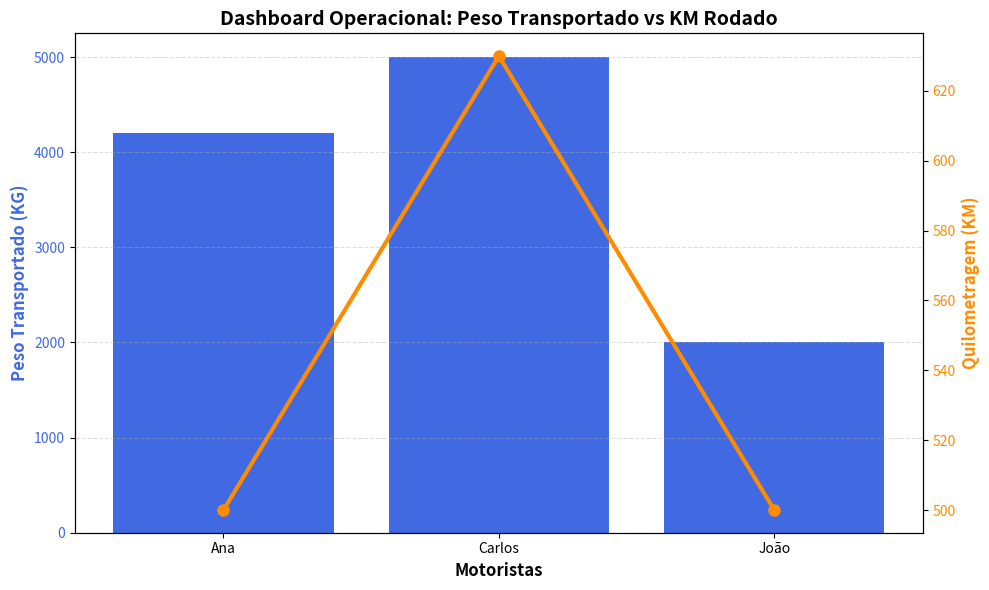

Write Python code to recreate this figure.
import pandas as pd
import matplotlib.pyplot as plt

# 1. Base de Dados Bruta (O fluxo de entrada do seu sistema)
dados_viagens = {
    'Motorista': ['João', 'Carlos', 'João', 'Ana', 'Carlos'],
    'KM_Rodado': [350, 420, 150, 500, 210],
    'Peso_Transportado_KG': [1200, 3500, 800, 4200, 1500]
}

# 2. Motor de Processamento (Pandas agrupa e soma)
df = pd.DataFrame(dados_viagens)
kpis_consolidados = df.groupby('Motorista').sum()

# Imprimimos no terminal apenas para manter o log
print("--- Log de Processamento ---")
print(kpis_consolidados)


# ==========================================
# 3. MOTOR GRÁFICO (MATPLOTLIB)
# ==========================================

# Cria a 'tela' (fig) e o eixo principal (ax1). figsize define a largura e altura da janela.
fig, ax1 = plt.subplots(figsize=(10, 6))

# --- Camada 1: Gráfico de Barras (Peso Transportado) ---
# Usamos barras azuis no eixo esquerdo (ax1) para representar a massa bruta transportada.
ax1.bar(kpis_consolidados.index, kpis_consolidados['Peso_Transportado_KG'], color='royalblue', label='Peso (KG)')
ax1.set_xlabel('Motoristas', fontsize=12, fontweight='bold')
ax1.set_ylabel('Peso Transportado (KG)', color='royalblue', fontsize=12, fontweight='bold')
ax1.tick_params(axis='y', labelcolor='royalblue') # Pinta a régua de números de azul

# --- Camada 2: Gráfico de Linha (KM Rodado com Eixo Gêmeo) ---
# Se colocarmos o KM (ex: 500) no mesmo eixo do Peso (ex: 5000), o KM ficaria invisível.
# ax1.twinx() cria um EIXO SECUNDÁRIO do lado direito da tela, independente, mas sobreposto.
ax2 = ax1.twinx() 
ax2.plot(kpis_consolidados.index, kpis_consolidados['KM_Rodado'], color='darkorange', marker='o', linewidth=3, markersize=8, label='KM Rodado')
ax2.set_ylabel('Quilometragem (KM)', color='darkorange', fontsize=12, fontweight='bold')
ax2.tick_params(axis='y', labelcolor='darkorange') # Pinta a régua da direita de laranja

# --- Design e Acabamento ---
plt.title('Dashboard Operacional: Peso Transportado vs KM Rodado', fontsize=14, fontweight='bold')
ax1.grid(axis='y', linestyle='--', alpha=0.4) # Adiciona linhas de grade suaves no fundo
fig.tight_layout() # Recalcula as margens automaticamente para nenhum texto ficar cortado

# 4. Comando de Renderização
# Isso "pausa" o script e abre a janela do sistema operacional com o gráfico desenhado.
plt.show()
